Run: headless pygame with SDL's dummy video driver; simulated clock (each Clock.tick advances the game by its frame time, no real sleeping); random seed 0; keys injected as events and as key.get_pressed() state; no mouse input.
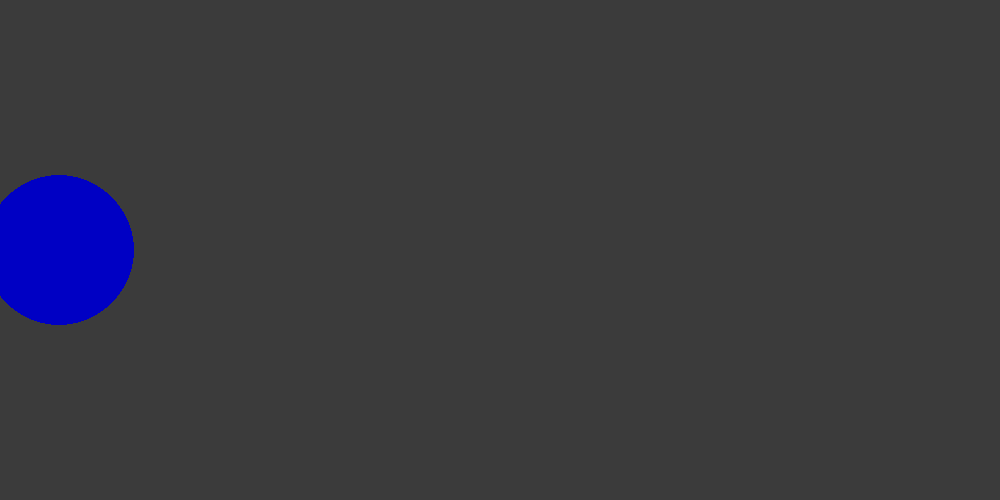
Frame 1 of 4 · flips 1–60 · no input
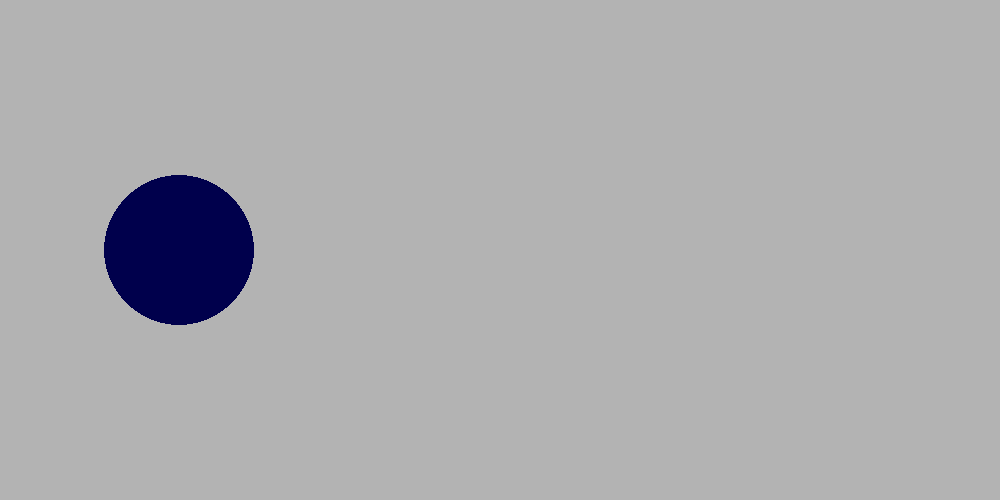
Frame 2 of 4 · flips 61–180 · tapped SPACE, RETURN · held RIGHT (→), D
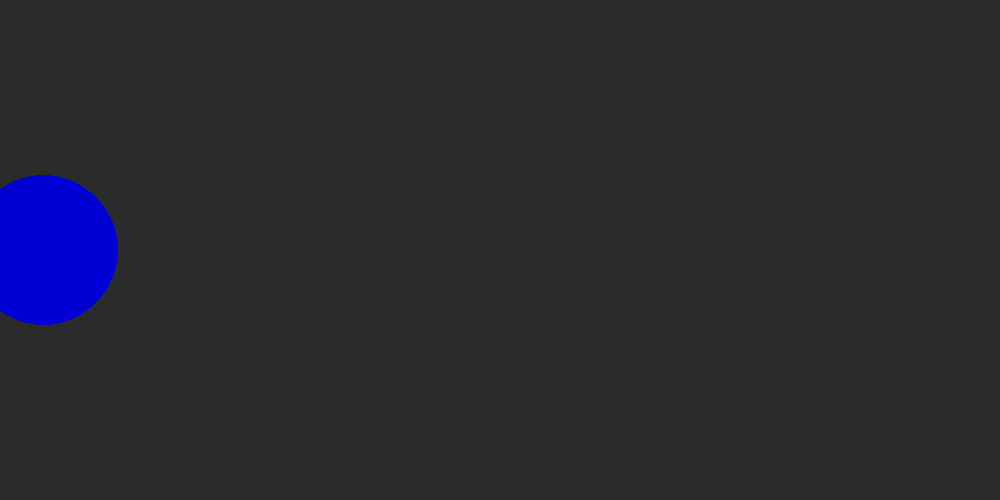
Frame 3 of 4 · flips 181–300 · held DOWN (↓), S
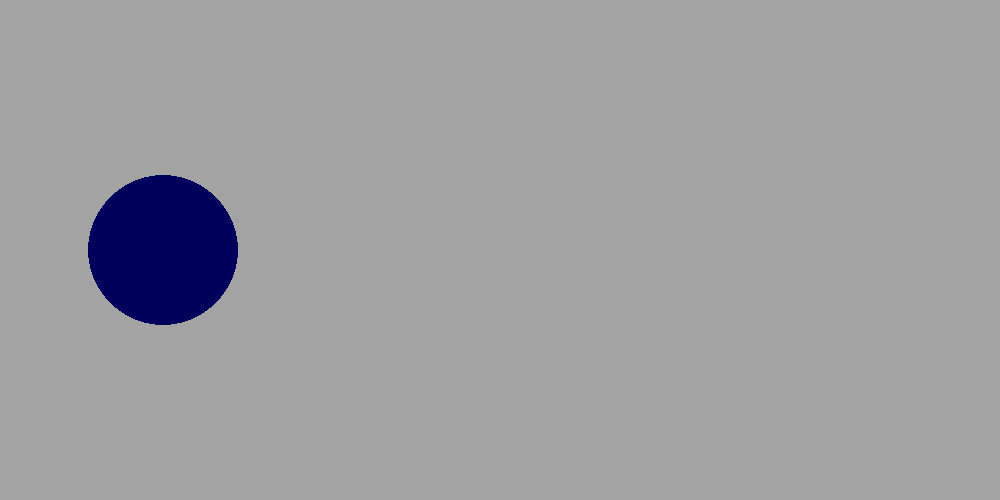
Frame 4 of 4 · flips 301–420 · held LEFT (←), A, UP (↑), W

The pygame program that drew these frames:

# Simple pygame program

# Import and initialize the pygame library
import pygame
pygame.init()

# Set up the drawing window
screen = pygame.display.set_mode([1000, 500])

# Run until the user asks to quit
running = True
i = 0
while running:

    # Did the user click the window close button?
    for event in pygame.event.get():
        if event.type == pygame.QUIT:
            running = False

    # Fill the background with white
    screen.fill((i, i, i))

    # Draw a solid blue circle in the center
    pygame.draw.circle(screen, (0, 0, 255-i), (i, 250), 75)

    # Flip the display
    pygame.display.flip()
    
    i = i+1
    if i > 255:
        i =0

# Done! Time to quit.
pygame.quit()
